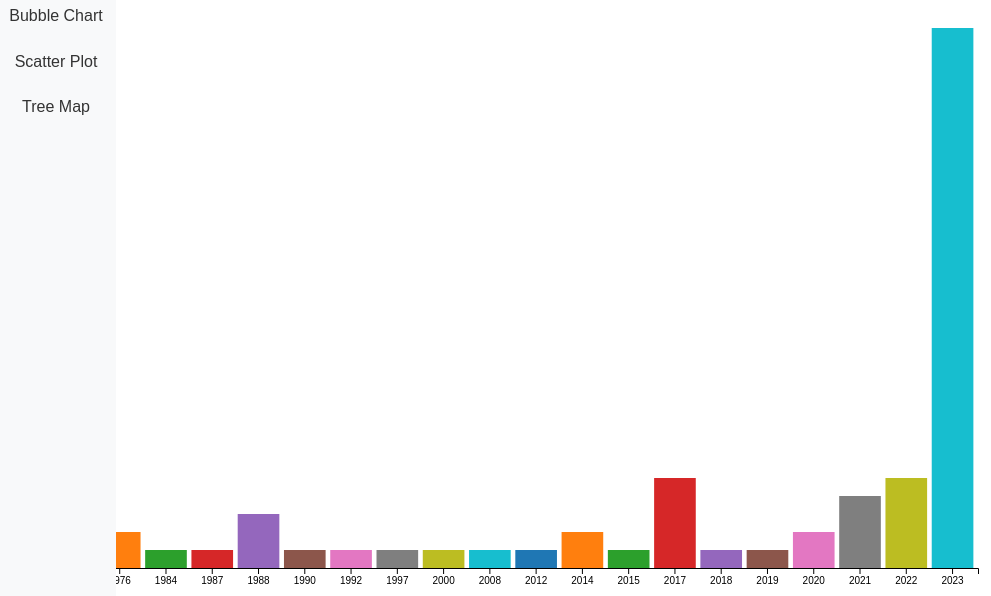
D3 v7 page, settled after 480 driven frames (8 s of simulated time); the page loaded 1 data file(s).


    function createStackedBarChart(albums) {
        const chart = new StackedBarChart(albums);
        chart.createStackedBarChart();
        chart.createSummaryTable();
    }

    // Load data from the JSON file and call the createPieChart function
    d3.json('albums.json').then(createStackedBarChart);


// ── components/Chart.js
class Chart {
    constructor(albums) {
        this.albums = albums;
        this.data = this.prepareData();
        this.chartWidth = 800;
        this.chartHeight = 400;
        this.padding = 100;
        this.width = this.chartWidth + this.padding * 2;
        this.height = this.chartHeight + this.padding * 2;
    }
    prepareData() {
        // ... (existing implementation)
    }

    createTreeMap() {
        // ... (existing implementation)
    }

    createSummaryTable() {
        // ... (existing implementation)
    }
}

// ── components/StackedBarChart.js
class StackedBarChart extends Chart {
  constructor(albums) {
    super(albums);
    this.colors = d3.scaleOrdinal().range(d3.schemeCategory10);
  }

  prepareData() {
    const nestedAlbums = this.albums["feed"]["entry"];
    const releaseDateData = {};

    nestedAlbums.forEach((d) => {
      const releaseDate = d["im:releaseDate"]["attributes"]["label"];
      const releaseYear = new Date(releaseDate).getFullYear();
      if (!(releaseYear in releaseDateData)) {
        releaseDateData[releaseYear] = 0;
      }
      releaseDateData[releaseYear] += 1;
    });

    const data = Object.entries(releaseDateData).map(
      ([releaseYear, count]) => ({
        year: releaseYear,
        count,
      })
    );

    data.sort((a, b) => b.albums - a.albums);

    return data;
  }

  createStackedBarChart() {
    const margin = { top: 20, right: 30, bottom: 40, left: 40 };
    const width = this.width - margin.left - margin.right;
    const height = this.height - margin.top - margin.bottom;

    const svg = d3
      .select("#bar-chart-container")
      .append("svg")
      .attr("width", this.width)
      .attr("height", this.height)
      .append("g")
      .attr("transform", `translate(${margin.left},${margin.top})`);

    const x = d3
      .scaleBand()
      .domain(this.data.map((d) => d.year))
      .range([0, width])
      .padding(0.1);
    const y = d3
      .scaleLinear()
      .domain([0, d3.max(this.data, (d) => d.count)])
      .nice()
      .range([height, 0]);
    const colorScale = d3
      .scaleOrdinal()
      .domain(this.data.map((d) => d.year))
      .range(d3.schemeCategory10);

    svg
      .selectAll("rect")
      .data(this.data)
      .enter()
      .append("rect")
      .attr("x", (d) => x(d.year))
      .attr("y", (d) => y(d.count))
      .attr("height", (d) => height - y(d.count))
      .attr("width", x.bandwidth())
      .attr("fill", (d) => colorScale(d.year));

    svg
      .append("g")
      .attr("class", "x-axis")
      .attr("transform", `translate(0,${height})`)
      .call(d3.axisBottom(x).tickFormat(d3.format("d")));

    svg.append("g").attr("class", "y-axis").call(d3.axisLeft(y));
  }

  createSummaryTable() {
    const tableData = d3.select("#table-data");
    const tableRows = tableData
      .selectAll("tr")
      .data(this.data)
      .enter()
      .append("tr");

    tableRows.append("td").text((d) => d.year);
    tableRows.append("td").text((d) => d.count);
  }
}


### data: albums.json
{
 "feed": {
  "author": {
   "name": {
    "label": "iTunes Store"
   },
   "uri": {
    "label": "http://www.apple.com/itunes/"
   }
  },
  "entry": [
   {
    "im:name": "{... 1 keys}",
    "im:image": "[... 3 items]",
    "im:itemCount": "{... 1 keys}",
    "im:price": "{... 2 keys}",
    "im:contentType": "{... 2 keys}",
    "rights": "{... 1 keys}",
    "title": "{... 1 keys}",
    "link": "{... 1 keys}",
    "id": "{... 2 keys}",
    "im:artist": "{... 1 keys}",
    "category": "{... 1 keys}",
    "im:releaseDate": "{... 2 keys}"
   },
   {
    "im:name": "{... 1 keys}",
    "im:image": "[... 3 items]",
    "im:itemCount": "{... 1 keys}",
    "im:price": "{... 2 keys}",
    "im:contentType": "{... 2 keys}",
    "rights": "{... 1 keys}",
    "title": "{... 1 keys}",
    "link": "{... 1 keys}",
    "id": "{... 2 keys}",
    "im:artist": "{... 2 keys}",
    "category": "{... 1 keys}",
    "im:releaseDate": "{... 2 keys}"
   },
   {
    "im:name": "{... 1 keys}",
    "im:image": "[... 3 items]",
    "im:itemCount": "{... 1 keys}",
    "im:price": "{... 2 keys}",
    "im:contentType": "{... 2 keys}",
    "rights": "{... 1 keys}",
    "title": "{... 1 keys}",
    "link": "{... 1 keys}",
    "id": "{... 2 keys}",
    "im:artist": "{... 2 keys}",
    "category": "{... 1 keys}",
    "im:releaseDate": "{... 2 keys}"
   },
   {
    "im:name": "{... 1 keys}",
    "im:image": "[... 3 items]",
    "im:itemCount": "{... 1 keys}",
    "im:price": "{... 2 keys}",
    "im:contentType": "{... 2 keys}",
    "rights": "{... 1 keys}",
    "title": "{... 1 keys}",
    "link": "{... 1 keys}",
    "id": "{... 2 keys}",
    "im:artist": "{... 2 keys}",
    "category": "{... 1 keys}",
    "im:releaseDate": "{... 2 keys}"
   },
   {
    "im:name": "{... 1 keys}",
    "im:image": "[... 3 items]",
    "im:itemCount": "{... 1 keys}",
    "im:price": "{... 2 keys}",
    "im:contentType": "{... 2 keys}",
    "rights": "{... 1 keys}",
    "title": "{... 1 keys}",
    "link": "{... 1 keys}",
    "id": "{... 2 keys}",
    "im:artist": "{... 2 keys}",
    "category": "{... 1 keys}",
    "im:releaseDate": "{... 2 keys}"
   },
   {
    "im:name": "{... 1 keys}",
    "im:image": "[... 3 items]",
    "im:itemCount": "{... 1 keys}",
    "im:price": "{... 2 keys}",
    "im:contentType": "{... 2 keys}",
    "rights": "{... 1 keys}",
    "title": "{... 1 keys}",
    "link": "{... 1 keys}",
    "id": "{... 2 keys}",
    "im:artist": "{... 2 keys}",
    "category": "{... 1 keys}",
    "im:releaseDate": "{... 2 keys}"
   },
   {
    "im:name": "{... 1 keys}",
    "im:image": "[... 3 items]",
    "im:itemCount": "{... 1 keys}",
    "im:price": "{... 2 keys}",
    "im:contentType": "{... 2 keys}",
    "rights": "{... 1 keys}",
    "title": "{... 1 keys}",
    "link": "{... 1 keys}",
    "id": "{... 2 keys}",
    "im:artist": "{... 2 keys}",
    "category": "{... 1 keys}",
    "im:releaseDate": "{... 2 keys}"
   },
   {
    "im:name": "{... 1 keys}",
    "im:image": "[... 3 items]",
    "im:itemCount": "{... 1 keys}",
    "im:price": "{... 2 keys}",
    "im:contentType": "{... 2 keys}",
    "rights": "{... 1 keys}",
    "title": "{... 1 keys}",
    "link": "{... 1 keys}",
    "id": "{... 2 keys}",
    "im:artist": "{... 1 keys}",
    "category": "{... 1 keys}",
    "im:releaseDate": "{... 2 keys}"
   },
   "... 57 more items"
  ],
  "updated": {
   "label": "2023-08-02T12:55:26-07:00"
  },
  "rights": {
   "label": "Copyright 2008 Apple Inc."
  },
  "title": {
   "label": "iTunes Store: Top Albums"
  },
  "icon": {
   "label": "http://itunes.apple.com/favicon.ico"
  },
  "link": [
   {
    "attributes": "{... 3 keys}"
   },
   {
    "attributes": "{... 2 keys}"
   }
  ],
  "id": {
   "label": "https://mzstoreservices-int-st.itunes.ap…"
  }
 }
}